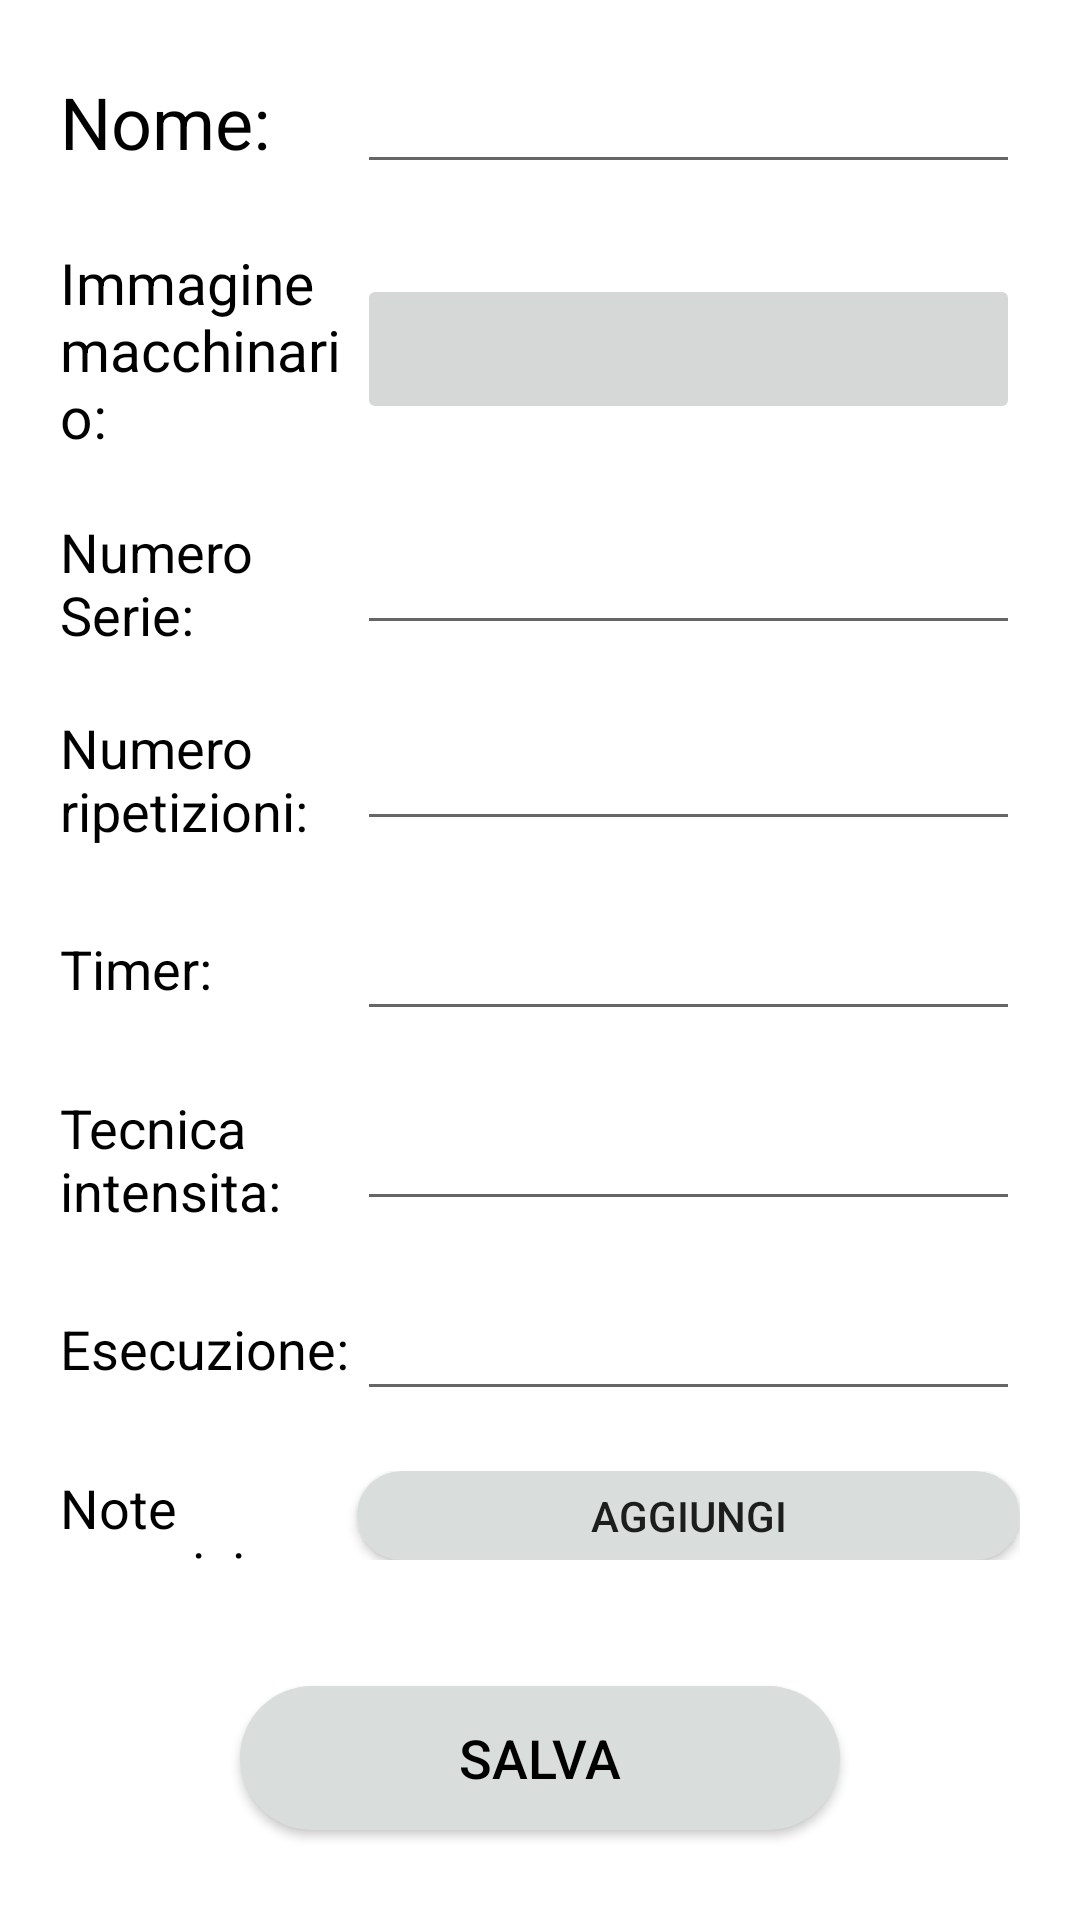

Produce the Android XML layout that renders to this screen, including the resource entries it uses.
<!-- AndroidManifest.xml: application theme Theme.AppCompat.Light -->
<!-- res/layout/crea_esercizio.xml -->
<?xml version="1.0" encoding="utf-8"?>
<RelativeLayout xmlns:android="http://schemas.android.com/apk/res/android"
    android:layout_width="match_parent"
    android:id="@+id/origineEsercizio"
    android:layout_height="match_parent"
    android:background="@color/white"
    android:paddingTop="20dp"
    android:paddingLeft="20dp"
    android:paddingRight="20dp"
    android:paddingBottom="20dp">

    <LinearLayout
        android:layout_width="match_parent"
        android:layout_height="match_parent"
        android:orientation="vertical"
        android:layout_marginBottom="80dp"
        >


        <LinearLayout
            android:layout_width="match_parent"
            android:layout_height="wrap_content"
            android:orientation="horizontal"
            android:gravity="center"
            android:layout_marginBottom="20dp"
            >

            <TextView
                android:layout_width="0dp"
                android:layout_weight="0.45"
                android:layout_height="wrap_content"
                android:text="Nome:"
                android:textSize="24dp"
                android:textColor="@color/black"
                android:gravity="left"
                ></TextView>

            <EditText
                android:id="@+id/nomeEsercizio"
                android:layout_width="0dp"
                android:textSize="18dp"
                android:layout_weight="1"
                android:gravity="center"
                android:layout_height="wrap_content"
                >
            </EditText>

        </LinearLayout>

        <LinearLayout
            android:layout_width="match_parent"
            android:layout_height="wrap_content"
            android:orientation="horizontal"
            android:gravity="center"
            android:layout_marginBottom="20dp"
            >
            <TextView
                android:layout_width="0dp"
                android:layout_weight="0.45"
                android:layout_height="wrap_content"
                android:text="Immagine macchinario:"
                android:textSize="19dp"
                android:textColor="@color/black"
                android:gravity="left"
                ></TextView>

            <ImageButton
                android:id="@+id/immagineEsercizio"
                android:layout_height="50dp"
                android:layout_weight="1"
                android:scaleType="centerCrop"
                android:adjustViewBounds="true"
                android:layout_width="0dp"
                >
            </ImageButton>

        </LinearLayout>
        <LinearLayout
            android:layout_width="match_parent"
            android:layout_height="wrap_content"
            android:orientation="horizontal"
            android:gravity="center"
            android:layout_marginBottom="20dp"
            >
            <TextView
                android:layout_width="0dp"
                android:layout_weight="0.45"
                android:layout_height="wrap_content"
                android:text="Numero Serie:"
                android:textSize="18dp"
                android:textColor="@color/black"
                android:gravity="left"
                ></TextView>

            <EditText
                android:id="@+id/numeroSerie"
                android:layout_width="0dp"
                android:layout_weight="1"
                android:gravity="center"
                android:textSize="18dp"
                android:layout_height="wrap_content"
                android:inputType="numberDecimal"

                >
            </EditText>
        </LinearLayout>
        <LinearLayout
            android:layout_width="match_parent"
            android:layout_height="wrap_content"
            android:orientation="horizontal"
            android:gravity="center"
            android:layout_marginBottom="20dp"
            >
            <TextView
                android:layout_width="0dp"
                android:layout_weight="0.45"
                android:layout_height="wrap_content"
                android:text="Numero ripetizioni:"
                android:textSize="18dp"
                android:textColor="@color/black"
                android:gravity="left"
                ></TextView>

            <EditText
                android:id="@+id/numeroRipetizioni"
                android:layout_width="0dp"
                android:layout_weight="1"
                android:textSize="18dp"
                android:gravity="center"
                android:layout_height="wrap_content"
                android:inputType="numberDecimal"

                >
            </EditText>
        </LinearLayout>

        <LinearLayout
            android:layout_width="match_parent"
            android:layout_height="wrap_content"
            android:orientation="horizontal"
            android:gravity="center"
            android:layout_marginBottom="20dp"
            >
            <TextView
                android:layout_width="0dp"
                android:layout_weight="0.45"
                android:layout_height="wrap_content"
                android:text="Timer:"
                android:textSize="18dp"
                android:textColor="@color/black"
                android:gravity="left"
                ></TextView>

            <EditText
                android:id="@+id/numeroTimer"
                android:layout_width="0dp"
                android:layout_weight="1"
                android:textSize="18dp"
                android:gravity="center"
                android:layout_height="wrap_content"
                android:inputType="numberDecimal"

                >
            </EditText>
        </LinearLayout>
        <LinearLayout
            android:layout_width="match_parent"
            android:layout_height="wrap_content"
            android:orientation="horizontal"
            android:gravity="center"
            android:layout_marginBottom="20dp"
            >
            <TextView
                android:layout_width="0dp"
                android:layout_weight="0.45"
                android:layout_height="wrap_content"
                android:text="Tecnica intensita:"
                android:textSize="18dp"
                android:textColor="@color/black"
                android:gravity="left"
                ></TextView>

            <EditText
                android:id="@+id/tecnicaIntensita"
                android:layout_width="0dp"
                android:layout_weight="1"
                android:gravity="center"
                android:textSize="18dp"
                android:layout_height="wrap_content"
                >
            </EditText>
        </LinearLayout>
        <LinearLayout
            android:layout_width="match_parent"
            android:layout_height="wrap_content"
            android:orientation="horizontal"
            android:gravity="center"
            android:layout_marginBottom="20dp"
            >
            <TextView
                android:layout_width="0dp"
                android:layout_weight="0.45"
                android:layout_height="wrap_content"
                android:text="Esecuzione:"
                android:textSize="18dp"
                android:textColor="@color/black"
                android:gravity="left"
                ></TextView>

            <EditText
                android:id="@+id/esecuzione"
                android:layout_width="0dp"
                android:layout_weight="1"
                android:gravity="center"
                android:textSize="18dp"
                android:layout_height="wrap_content"
                >
            </EditText>
        </LinearLayout>
        <LinearLayout
            android:layout_width="match_parent"
            android:layout_height="wrap_content"
            android:orientation="horizontal"
            android:gravity="center"
            android:layout_marginBottom="20dp"
            >

            <TextView
                android:layout_width="0dp"
                android:layout_weight="0.45"
                android:layout_height="wrap_content"
                android:gravity="left"
                android:text="Note esercizio:"
                android:textColor="@color/black"
                android:textSize="18dp"></TextView>

            <Button
                android:id="@+id/bottoneNote"
                android:layout_width="0dp"
                android:layout_height="wrap_content"
                android:layout_weight="1"
                android:background="@drawable/drawable_scheda"
                android:text="aggiungi"></Button>
        </LinearLayout>
    </LinearLayout>

    <LinearLayout
        android:layout_width="match_parent"
        android:layout_height="wrap_content"

        android:orientation="horizontal"
        android:layout_alignParentBottom="true"
        android:gravity="center"
        >
        <Button
            android:onClick="ChiudTuttoNonSalva"
            android:layout_width="40dp"
            android:layout_height="40dp"
            android:background="@drawable/ic_baseline_home_24"
            android:contentDescription="Cancella Tutto"
            >
        </Button>
        <Button
            android:id="@+id/salvaEsercizio"
            android:layout_width="0dp"
            android:layout_weight="0.6"
            android:layout_height="wrap_content"
            android:layout_marginBottom="10dp"
            android:layout_marginTop="10dp"
            android:text="Salva"
            android:textColor="@color/black"
            android:textSize="18dp"
            android:layout_marginRight="20dp"
            android:layout_marginLeft="20dp"
            android:background="@drawable/drawable_scheda"
            >

        </Button>

        <Button
            android:id="@+id/backEsercizio"
            android:layout_width="40dp"
            android:layout_height="40dp"
            android:layout_marginBottom="10dp"
            android:layout_marginTop="10dp"
            android:onClick="back"
            android:background="@drawable/ic_baseline_keyboard_backspace_24"
            >
        </Button>
    </LinearLayout>
</RelativeLayout>
<!-- resources referenced by this layout -->
<resources>
  <color name="black">#FF000000</color>
  <color name="white">#FFFFFFFF</color>
  <!-- drawable drawable_scheda (drawable) -->
  <?xml version="1.0" encoding="utf-8"?>
  <selector xmlns:android="http://schemas.android.com/apk/res/android">
  <item>
      <shape
          android:shape="rectangle">
          <corners
              android:radius="40dp">
          </corners>
          <solid
              android:color="@color/grigio">
          </solid>
  
      </shape>
  </item>
  </selector>
  <color name="grigio">#D9DDDC</color>
</resources>
